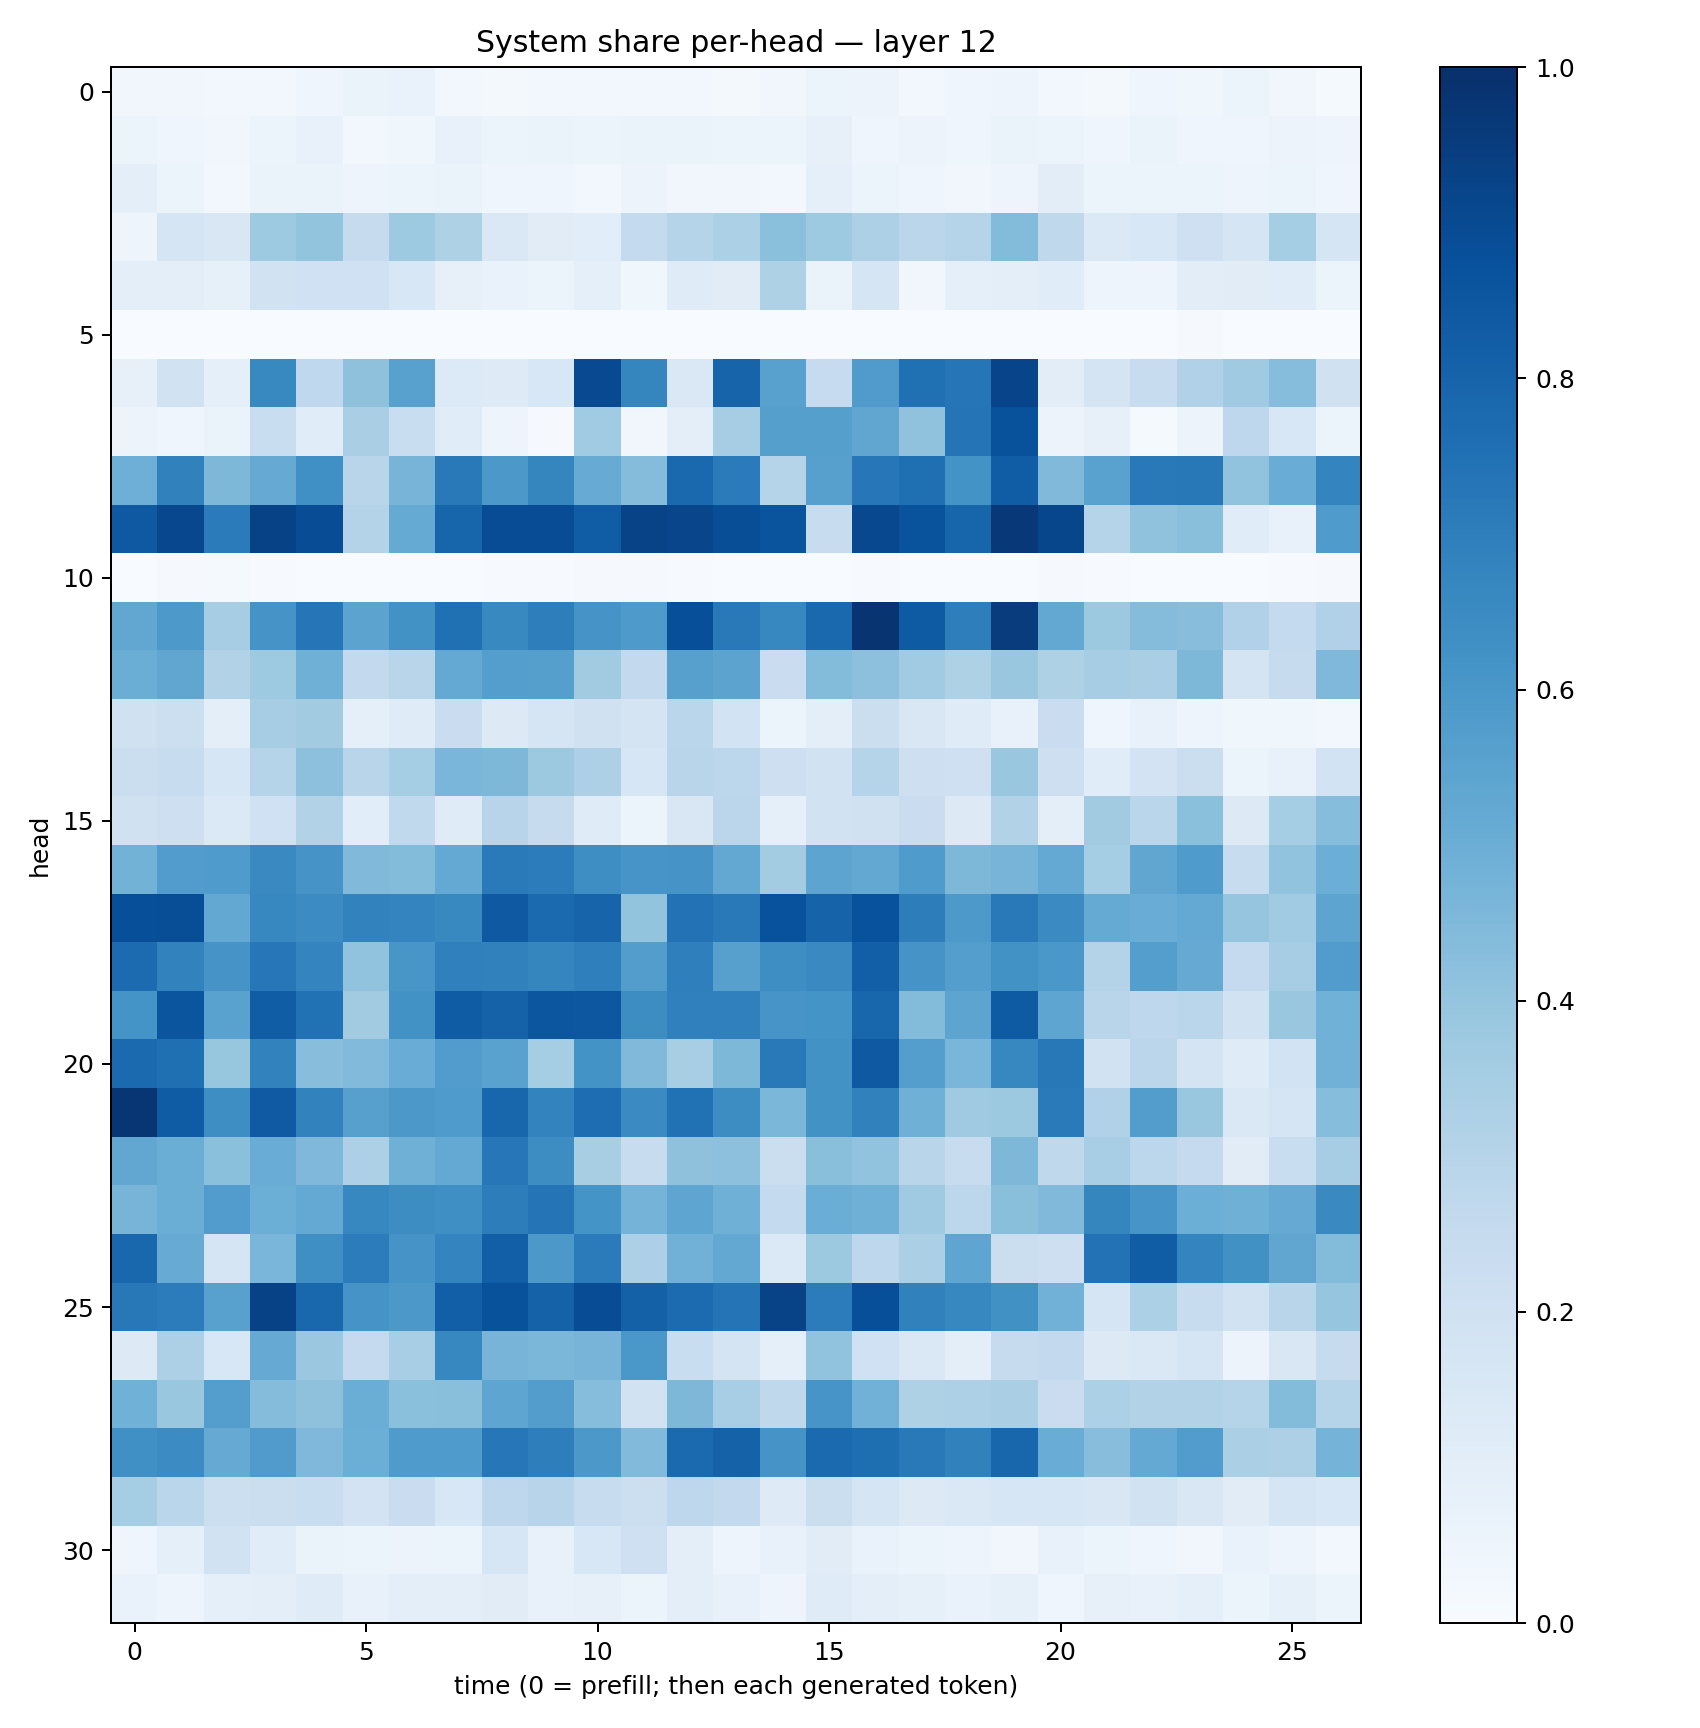

The data file committed next to this chart (first rows):
0.032161932, 0.034543227, 0.029374128, 0.024863558, 0.043449204, 0.065020144, 0.06940205, 0.028396565, 0.022248484, 0.024630567, 0.025364535, 0.025013983, 0.027717812, 0.020489644, 0.034987345, 0.05407822, 0.057980165, 0.029782848, 0.041243505, 0.050730687, 0.02809715, 0.022708818, 0.041589968, 0.036179718
0.05137, 0.03992, 0.03227, 0.0614, 0.07679, 0.03106, 0.03654, 0.0765, 0.05114, 0.06385, 0.06004, 0.06357, 0.06549, 0.06001, 0.0624, 0.08117, 0.04647, 0.0585, 0.04232, 0.0658, 0.05893, 0.04411, 0.06431, 0.0425
0.09741, 0.05442, 0.02796, 0.06575, 0.06591, 0.04844, 0.05969, 0.06338, 0.0408, 0.04415, 0.02609, 0.05745, 0.03361, 0.03388, 0.02617, 0.08956, 0.06055, 0.04309, 0.03198, 0.04849, 0.1034, 0.05197, 0.05358, 0.05386
0.04934, 0.1705, 0.1516, 0.3749, 0.3987, 0.246, 0.3724, 0.3226, 0.1449, 0.1112, 0.1089, 0.2556, 0.3044, 0.3311, 0.421, 0.3714, 0.3267, 0.2813, 0.2979, 0.4389, 0.2704, 0.1388, 0.1552, 0.2067
0.1005, 0.09515, 0.08424, 0.1889, 0.2027, 0.2024, 0.1532, 0.07928, 0.06949, 0.05359, 0.08969, 0.038, 0.121, 0.1132, 0.3231, 0.06341, 0.1696, 0.03441, 0.08707, 0.09414, 0.1138, 0.05066, 0.04855, 0.1026
0.0005781, 0.001065, 0.00128, 0.0001101, 0.0008821, 0.0002426, 0.0004155, 0.001406, 0.0003033, 3.7630274e-05, 0.0002301, 0.00131, 0.001288, 7.027489e-05, 0.0006422, 0.0007281, 0.0005579, 0.0001731, 6.348015e-05, 0.000896, 0.001988, 0.00167, 0.001868, 0.00798
0.07849, 0.1898, 0.08595, 0.6577, 0.2665, 0.4135, 0.5583, 0.1367, 0.1239, 0.1555, 0.9005, 0.671, 0.1423, 0.7985, 0.5564, 0.2481, 0.5799, 0.7533, 0.7295, 0.9211, 0.1047, 0.1758, 0.2353, 0.3172
0.05767, 0.04495, 0.06516, 0.232, 0.1145, 0.3382, 0.2334, 0.1161, 0.04845, 0.008376, 0.3647, 0.03283, 0.09664, 0.3497, 0.5641, 0.5649, 0.5334, 0.4101, 0.7348, 0.87, 0.05575, 0.08129, 0.01472, 0.05598
0.4922, 0.6855, 0.456, 0.5123, 0.6307, 0.2917, 0.4698, 0.7171, 0.5967, 0.6702, 0.5107, 0.4348, 0.785, 0.7107, 0.3016, 0.5586, 0.7227, 0.7559, 0.6187, 0.8244, 0.447, 0.5521, 0.7165, 0.7192
0.8409, 0.9088, 0.7094, 0.927, 0.8871, 0.3061, 0.5166, 0.7939, 0.8873, 0.8888, 0.825, 0.9248, 0.9151, 0.8834, 0.8601, 0.235, 0.904, 0.8644, 0.7967, 0.9665, 0.911, 0.2986, 0.4067, 0.4254
0.002684, 0.009156, 0.01472, 0.005261, 0.001391, 0.0002104, 0.0002639, 0.001981, 0.007088, 0.004913, 0.01027, 0.009638, 0.006345, 0.001498, 0.001463, 0.001179, 0.006095, 0.001233, 0.0004809, 0.0006533, 0.008925, 0.005126, 0.001625, 0.003035
0.5294, 0.5903, 0.3489, 0.6125, 0.7293, 0.5461, 0.6218, 0.7523, 0.6601, 0.6969, 0.6119, 0.5889, 0.8828, 0.7157, 0.6655, 0.78, 0.9807, 0.8327, 0.6962, 0.9492, 0.5257, 0.3751, 0.4369, 0.426
0.5024, 0.5318, 0.3089, 0.3719, 0.489, 0.2604, 0.2911, 0.5232, 0.5678, 0.5658, 0.3596, 0.2592, 0.5623, 0.5461, 0.2287, 0.4405, 0.4151, 0.3668, 0.3213, 0.3848, 0.3226, 0.3484, 0.3382, 0.4541
0.1969, 0.215, 0.09598, 0.3504, 0.3629, 0.0896, 0.1175, 0.2276, 0.1326, 0.1717, 0.1955, 0.1788, 0.2886, 0.1859, 0.05445, 0.09899, 0.2198, 0.149, 0.1184, 0.07454, 0.2283, 0.04359, 0.07088, 0.04924
0.2206, 0.2397, 0.1622, 0.2986, 0.4153, 0.2899, 0.3532, 0.4626, 0.4545, 0.3757, 0.3277, 0.1627, 0.2892, 0.2775, 0.2129, 0.1926, 0.2987, 0.2116, 0.2063, 0.3861, 0.2134, 0.1153, 0.1819, 0.2258
0.1982, 0.2145, 0.1395, 0.1995, 0.3149, 0.106, 0.2636, 0.1199, 0.2963, 0.2445, 0.1194, 0.05876, 0.1497, 0.2835, 0.09072, 0.19, 0.1963, 0.2277, 0.1286, 0.3159, 0.09984, 0.3632, 0.2887, 0.4207
0.4801, 0.5745, 0.5839, 0.6553, 0.6115, 0.4473, 0.4395, 0.5217, 0.714, 0.7053, 0.6389, 0.6056, 0.6103, 0.5258, 0.3586, 0.5399, 0.5241, 0.5825, 0.4548, 0.4693, 0.5226, 0.353, 0.535, 0.5835
0.8819, 0.8867, 0.5243, 0.6663, 0.6481, 0.6819, 0.6727, 0.6589, 0.8427, 0.7736, 0.7973, 0.4022, 0.7449, 0.7167, 0.8729, 0.8022, 0.8732, 0.7004, 0.5907, 0.7186, 0.6506, 0.5173, 0.5062, 0.5206
0.7707, 0.6835, 0.6101, 0.7241, 0.6725, 0.4032, 0.6041, 0.6877, 0.6849, 0.6715, 0.6917, 0.5714, 0.694, 0.5591, 0.6379, 0.6551, 0.8182, 0.6094, 0.5691, 0.6245, 0.598, 0.3069, 0.57, 0.5141
0.6171, 0.8573, 0.5527, 0.8252, 0.7476, 0.3617, 0.6246, 0.8301, 0.8063, 0.8539, 0.8513, 0.6414, 0.6912, 0.6899, 0.6058, 0.6152, 0.7914, 0.44, 0.5398, 0.8326, 0.5388, 0.2911, 0.2767, 0.2886
0.7751, 0.7576, 0.3919, 0.6814, 0.4264, 0.4434, 0.5071, 0.5751, 0.5542, 0.3524, 0.6207, 0.4484, 0.3437, 0.4569, 0.7161, 0.6219, 0.841, 0.5675, 0.4625, 0.6673, 0.7196, 0.1939, 0.2848, 0.1764
0.9735, 0.8309, 0.6375, 0.839, 0.6833, 0.5604, 0.5965, 0.5834, 0.7897, 0.6787, 0.7638, 0.6507, 0.7483, 0.6418, 0.4571, 0.6234, 0.6836, 0.4908, 0.3674, 0.376, 0.7145, 0.3169, 0.5722, 0.3852
0.5283, 0.503, 0.4183, 0.5041, 0.4522, 0.3257, 0.4891, 0.5227, 0.7231, 0.6441, 0.3412, 0.2344, 0.4104, 0.4159, 0.2239, 0.4235, 0.4045, 0.2898, 0.2394, 0.4553, 0.2715, 0.3462, 0.2798, 0.2523
0.469, 0.503, 0.5761, 0.4963, 0.5198, 0.6677, 0.6445, 0.6365, 0.7009, 0.7377, 0.6163, 0.4757, 0.5378, 0.4915, 0.2555, 0.5029, 0.4911, 0.3706, 0.279, 0.4238, 0.4464, 0.6707, 0.6089, 0.498
0.7868, 0.5086, 0.1679, 0.4637, 0.6338, 0.7061, 0.6112, 0.6744, 0.8169, 0.5967, 0.7086, 0.3258, 0.4829, 0.5255, 0.1397, 0.3763, 0.2743, 0.3351, 0.5372, 0.2248, 0.2136, 0.7428, 0.8261, 0.674
0.7223, 0.7033, 0.5551, 0.928, 0.7863, 0.6098, 0.5975, 0.8177, 0.8682, 0.8054, 0.8901, 0.8093, 0.7718, 0.7355, 0.9223, 0.7042, 0.8818, 0.6872, 0.6648, 0.6268, 0.4832, 0.1662, 0.3318, 0.2414
0.125, 0.3272, 0.1553, 0.5155, 0.3804, 0.2507, 0.3459, 0.6672, 0.47, 0.4597, 0.4694, 0.5984, 0.2308, 0.1755, 0.09097, 0.403, 0.1996, 0.1408, 0.09961, 0.2447, 0.2617, 0.1319, 0.1436, 0.17
0.4853, 0.3895, 0.567, 0.4351, 0.4115, 0.5016, 0.4205, 0.4242, 0.5381, 0.5703, 0.4316, 0.1909, 0.4541, 0.3476, 0.2696, 0.6076, 0.4835, 0.3203, 0.3274, 0.3385, 0.2285, 0.3285, 0.3136, 0.311
0.6317, 0.6474, 0.5125, 0.581, 0.4504, 0.4999, 0.5825, 0.5859, 0.7244, 0.6967, 0.5949, 0.4421, 0.7745, 0.8068, 0.6105, 0.7761, 0.7586, 0.7173, 0.6868, 0.7906, 0.5047, 0.4274, 0.522, 0.5752
0.352, 0.2885, 0.2163, 0.2189, 0.2326, 0.1813, 0.2284, 0.1542, 0.2757, 0.2932, 0.2384, 0.2181, 0.2772, 0.2591, 0.1248, 0.2225, 0.1687, 0.1318, 0.1462, 0.1634, 0.1633, 0.1504, 0.1879, 0.1515
0.04364, 0.08972, 0.1944, 0.1147, 0.06416, 0.05439, 0.05715, 0.05914, 0.1574, 0.07317, 0.1561, 0.2062, 0.09717, 0.0493, 0.07215, 0.1108, 0.06959, 0.05357, 0.04693, 0.03429, 0.07567, 0.06084, 0.04485, 0.034
0.06809, 0.04753, 0.0919, 0.0971, 0.1202, 0.07555, 0.09828, 0.09772, 0.1105, 0.075, 0.08082, 0.0539, 0.09916, 0.07526, 0.048, 0.119, 0.1003, 0.08479, 0.06667, 0.08451, 0.04264, 0.08004, 0.07212, 0.08913
